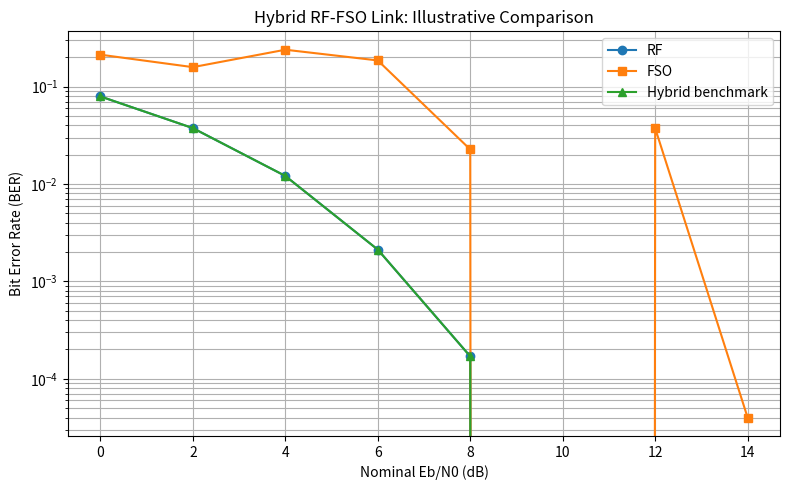

The script that saved this image:

import numpy as np
import matplotlib.pyplot as plt

rng = np.random.default_rng(2026)

N = 100_000
bits = rng.integers(0, 2, N)
tx = 2 * bits - 1

ebn0_db = np.arange(0, 15, 2)

# Illustrative FSO attenuation scenarios
fso_loss_db = [0, 5, 10]

rf_ber = []
fso_ber = []
hybrid_ber = []
selected_links = []

for db in ebn0_db:
    ebn0 = 10 ** (db / 10)

    # RF link: BPSK over AWGN
    rf_noise = rng.normal(0, np.sqrt(1 / (2 * ebn0)), N)
    rf_rx = tx + rf_noise
    rf_bits = (rf_rx > 0).astype(int)
    rf_error = np.mean(bits != rf_bits)
    rf_ber.append(rf_error)

    # FSO link: use a randomly selected illustrative attenuation
    loss_db = rng.choice(fso_loss_db)
    effective_ebn0 = 10 ** ((db - loss_db) / 10)

    fso_noise = rng.normal(
        0, np.sqrt(1 / (2 * effective_ebn0)), N
    )
    fso_rx = tx + fso_noise
    fso_bits = (fso_rx > 0).astype(int)
    fso_error = np.mean(bits != fso_bits)
    fso_ber.append(fso_error)

    # Basic switching: select the link with lower observed BER
    # This is an offline benchmark, not a deployable selector.
    if rf_error <= fso_error:
        hybrid_ber.append(rf_error)
        selected_links.append("RF")
    else:
        hybrid_ber.append(fso_error)
        selected_links.append("FSO")

print("Hybrid RF-FSO Link Results")
print("-" * 65)
print("Eb/N0 | RF BER    | FSO BER   | Hybrid BER | Selected")

for db, r, f, h, link in zip(
    ebn0_db, rf_ber, fso_ber, hybrid_ber, selected_links
):
    print(
        f"{db:>4} dB | {r:.6f} | {f:.6f} | "
        f"{h:.6f} | {link}"
    )

plt.figure(figsize=(8, 5))
plt.semilogy(ebn0_db, rf_ber, "o-", label="RF")
plt.semilogy(ebn0_db, fso_ber, "s-", label="FSO")
plt.semilogy(ebn0_db, hybrid_ber, "^-", label="Hybrid benchmark")

plt.xlabel("Nominal Eb/N0 (dB)")
plt.ylabel("Bit Error Rate (BER)")
plt.title("Hybrid RF-FSO Link: Illustrative Comparison")
plt.grid(True, which="both")
plt.legend()
plt.tight_layout()
plt.savefig("hybrid_link_ber.png", dpi=300)
plt.show()
